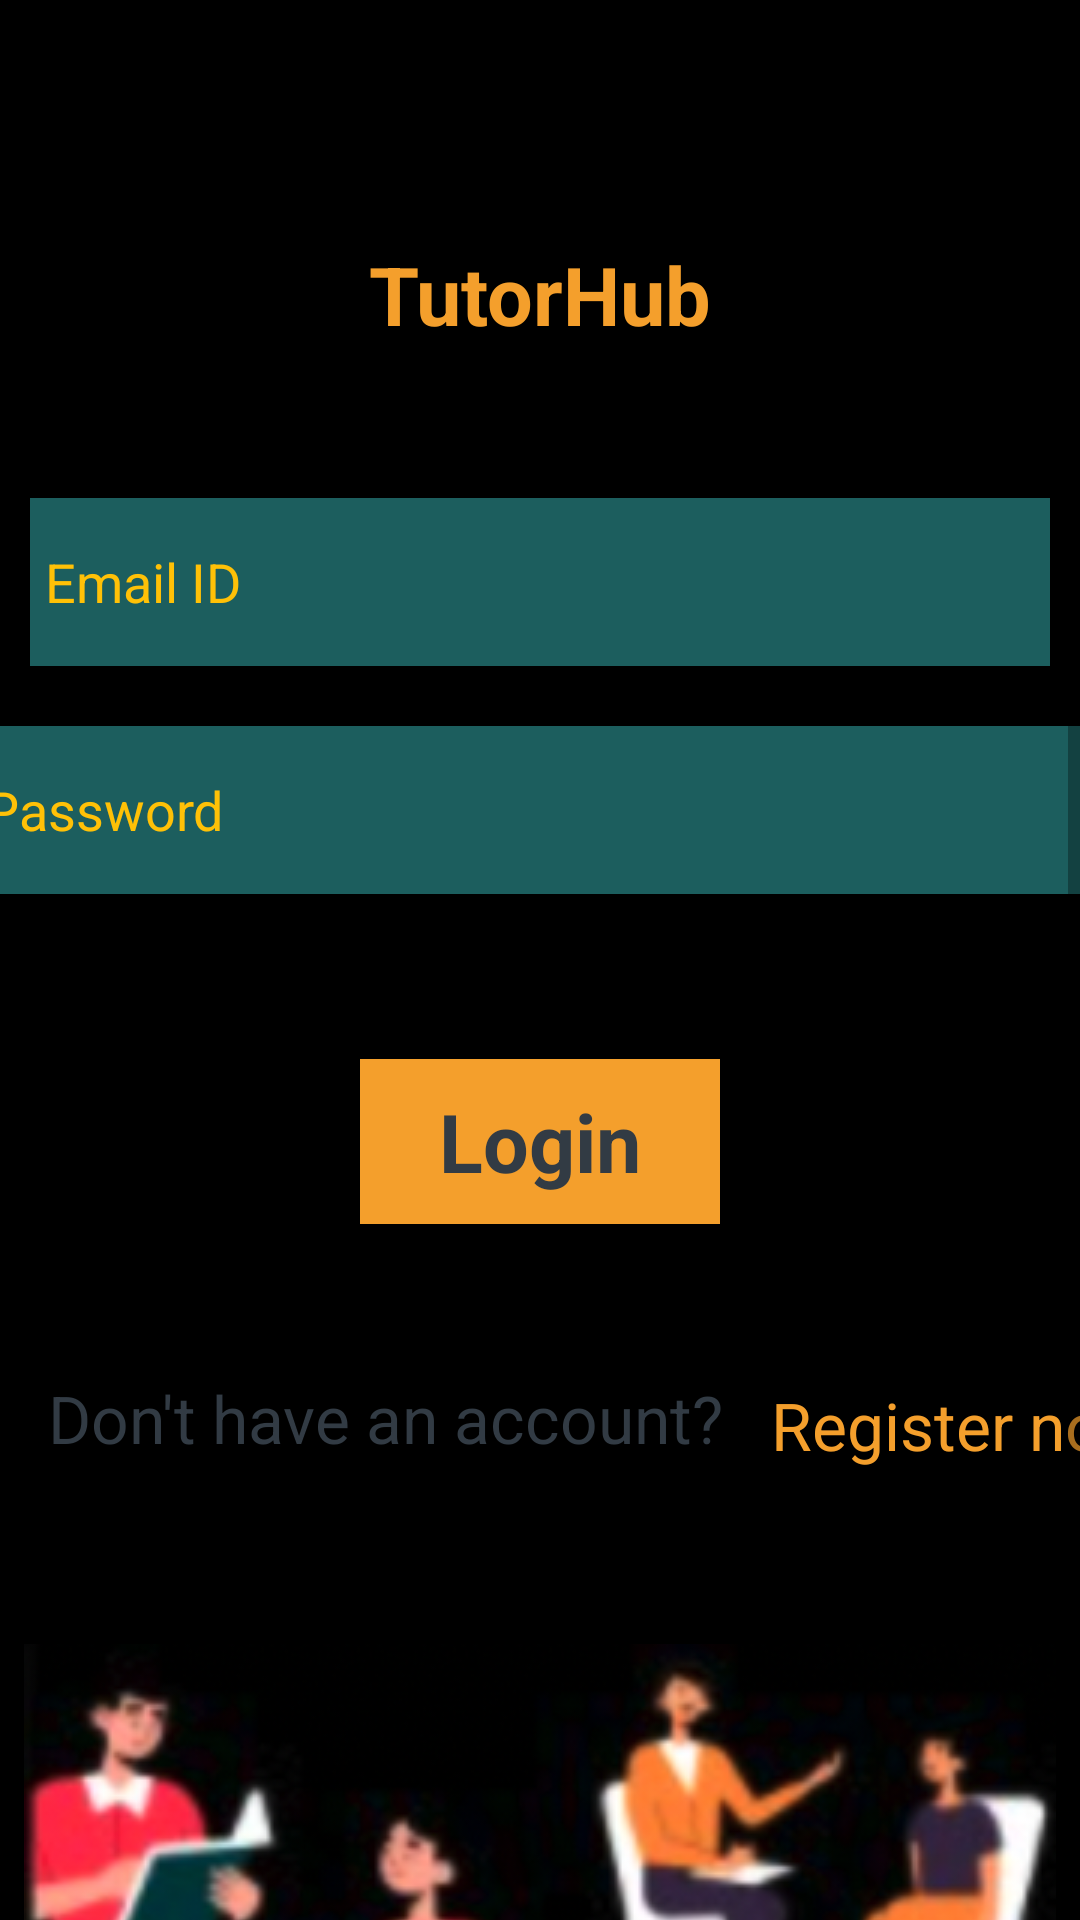

Write the Android layout XML for this screen, with the resource values it uses.
<!-- AndroidManifest.xml: application theme Theme.TutorHub -->
<!-- res/layout/login.xml -->
<?xml version="1.0" encoding="utf-8"?>
<ScrollView xmlns:android="http://schemas.android.com/apk/res/android"
    xmlns:app="http://schemas.android.com/apk/res-auto"
    xmlns:tools="http://schemas.android.com/tools"
    android:layout_width="match_parent"
    android:layout_height="match_parent">
    <androidx.constraintlayout.widget.ConstraintLayout
        android:id="@+id/loginpage"
        android:layout_width="match_parent"
        android:layout_height="match_parent"
        android:background="#000000"
        android:visibility="visible"
        android:orientation="vertical"
        tools:visibility="visible">

        <com.google.android.material.textfield.TextInputEditText
            android:id="@+id/emailinput"
            android:layout_width="match_parent"
            android:layout_height="56dp"
            android:layout_margin="10dp"
            android:layout_marginTop="100dp"
            android:layout_marginBottom="81dp"
            android:background="#1C5E5E"
            android:editable="true"
            android:hint="Email ID"
            android:padding="5dp"
            android:paddingLeft="5dp"
            android:paddingTop="5dp"
            android:paddingRight="5dp"
            android:paddingBottom="5dp"
            android:password="false"
            android:textColor="#000000"
            android:textColorHint="#FFC107"
            android:visibility="visible"
            app:layout_constraintBottom_toTopOf="@+id/passwordinput"
            app:layout_constraintEnd_toEndOf="parent"
            app:layout_constraintStart_toStartOf="parent"
            app:layout_constraintTop_toBottomOf="@+id/textView"
            tools:visibility="visible" />

        <Button
            android:id="@+id/login_btn"
            android:layout_width="120dp"
            android:layout_height="55dp"
            android:layout_marginTop="55dp"
            android:layout_marginBottom="50dp"
            android:background="#F49F2C"
            android:lineSpacingExtra="27sp"
            android:text="Login"
            android:textAppearance="@style/TextAppearance.AppCompat.Large"
            android:textColor="#323B44"
            android:textSize="27sp"
            android:textStyle="bold"
            app:backgroundTint="#F49F2C"
            app:backgroundTintMode="src_over"
            app:layout_constraintBottom_toTopOf="@+id/textView2"
            app:layout_constraintEnd_toEndOf="parent"
            app:layout_constraintStart_toStartOf="parent"
            app:layout_constraintTop_toBottomOf="@+id/passwordinput" />

        <TextView
            android:id="@+id/title"
            android:layout_width="wrap_content"
            android:layout_height="wrap_content"
            android:layout_marginTop="80dp"
            android:layout_marginBottom="50dp"
            android:text="TutorHub"
            android:textColor="#F49F2C"
            android:textSize="27sp"
            android:textStyle="bold"
            app:layout_constraintBottom_toTopOf="@+id/emailinput"
            app:layout_constraintEnd_toEndOf="parent"
            app:layout_constraintStart_toStartOf="parent"
            app:layout_constraintTop_toTopOf="parent" />

        <com.google.android.material.textfield.TextInputEditText
            android:id="@+id/passwordinput"
            android:layout_width="371dp"
            android:layout_height="56dp"
            android:layout_marginTop="20dp"
            android:layout_marginBottom="60dp"
            android:background="#FF1C5E5E"
            android:editable="true"
            android:hint="Password"
            android:password="true"
            android:textColor="#323B44"
            android:textColorHint="#FFC107"
            app:layout_constraintBottom_toTopOf="@+id/button"
            app:layout_constraintEnd_toEndOf="parent"
            app:layout_constraintStart_toStartOf="parent"
            app:layout_constraintTop_toBottomOf="@+id/emailinput" />

        <TextView
            android:id="@+id/textView2"
            android:layout_width="233dp"
            android:layout_height="34dp"
            android:layout_marginStart="16dp"
            android:layout_marginLeft="16dp"
            android:layout_marginTop="10dp"
            android:layout_marginBottom="56dp"
            android:text="Don't have an account? "
            android:textColor="#323B44"
            android:textSize="22sp"
            app:layout_constraintBottom_toTopOf="@+id/imageView"
            app:layout_constraintStart_toStartOf="parent"
            app:layout_constraintTop_toBottomOf="@+id/button" />

        <TextView
            android:id="@+id/register_txt"
            android:layout_width="wrap_content"
            android:layout_height="wrap_content"
            android:layout_marginStart="8dp"
            android:layout_marginLeft="8dp"
            android:clickable="true"
            android:onClick="onClick"
            android:text="Register now!"
            android:textColor="#F49F2C"
            android:textSize="22sp"
            app:layout_constraintBottom_toBottomOf="@+id/textView2"
            app:layout_constraintStart_toEndOf="@+id/textView2"
            app:layout_constraintTop_toTopOf="@+id/textView2" />

        <ImageView
            android:id="@+id/imageView"
            android:layout_width="wrap_content"
            android:layout_height="wrap_content"
            android:layout_marginBottom="5dp"
            app:layout_constraintBottom_toBottomOf="parent"
            app:layout_constraintEnd_toEndOf="parent"
            app:layout_constraintStart_toStartOf="parent"
            app:srcCompat="@drawable/logo_login" />

    </androidx.constraintlayout.widget.ConstraintLayout>
</ScrollView>
<!-- resources referenced by this layout -->
<resources>
  <!-- drawable logo_login: png bitmap (drawable, 79409 bytes) -->
  <style name="Theme.TutorHub" parent="Theme.MaterialComponents.DayNight.NoActionBar">
          
          <item name="colorPrimary">@color/purple_500</item>
          <item name="colorPrimaryVariant">@color/purple_700</item>
          <item name="colorOnPrimary">@color/white</item>
          
          <item name="colorSecondary">@color/teal_200</item>
          <item name="colorSecondaryVariant">@color/teal_700</item>
          <item name="colorOnSecondary">@color/black</item>
          
          <item name="android:statusBarColor" tools:targetApi="l">?attr/colorPrimaryVariant</item>
          
      </style>
  <color name="purple_500">#FF6200EE</color>
  <color name="purple_700">#FF3700B3</color>
  <color name="white">#FFFFFFFF</color>
  <color name="teal_200">#FF03DAC5</color>
  <color name="teal_700">#FF018786</color>
  <color name="black">#FF000000</color>
</resources>
